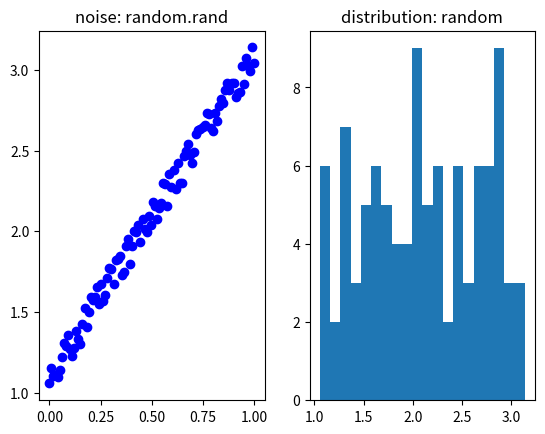

Write Python code to recreate this figure.
import numpy      as np
import matplotlib.pyplot as plt

xdata = np.linspace(0,1,100)
ydata = 2 * xdata + np.random.rand(*xdata.shape)*0.2 + 1

plt.subplot(1,2,1)
plt.scatter(xdata,ydata,color='b')
plt.title('noise: random.rand')

plt.subplot(1,2,2)
plt.hist(ydata,20)
plt.title('distribution: random')
plt.show()

